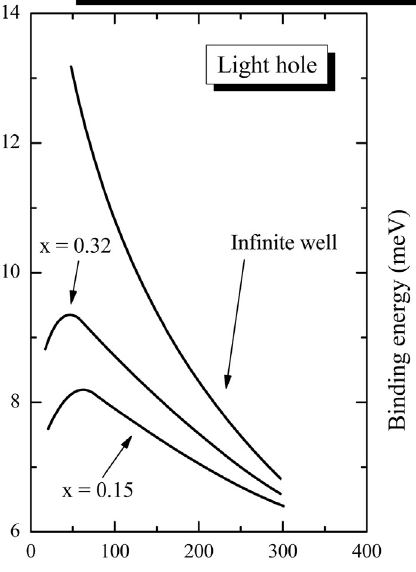

Source data for this figure (header and first rows):
20.652, 7.6009
23.91, 7.699
27.17, 7.797
33.7, 7.881
38.04, 7.979
45.65, 8.105
52.17, 8.146
59.78, 8.174
67.39, 8.159
77.17, 8.116
83.7, 8.031
94.56, 7.931
108.7, 7.79
123.9, 7.676
141.3, 7.505
150, 7.434
159.8, 7.363
167.4, 7.292
175, 7.221
182.6, 7.164
192.4, 7.093
201.1, 7.036
207.6, 6.965
218.5, 6.893
226.1, 6.837
233.7, 6.794
241.3, 6.723
251.1, 6.651
262, 6.594
270.6, 6.537
280.4, 6.466
290.2, 6.423
296.7, 6.394
